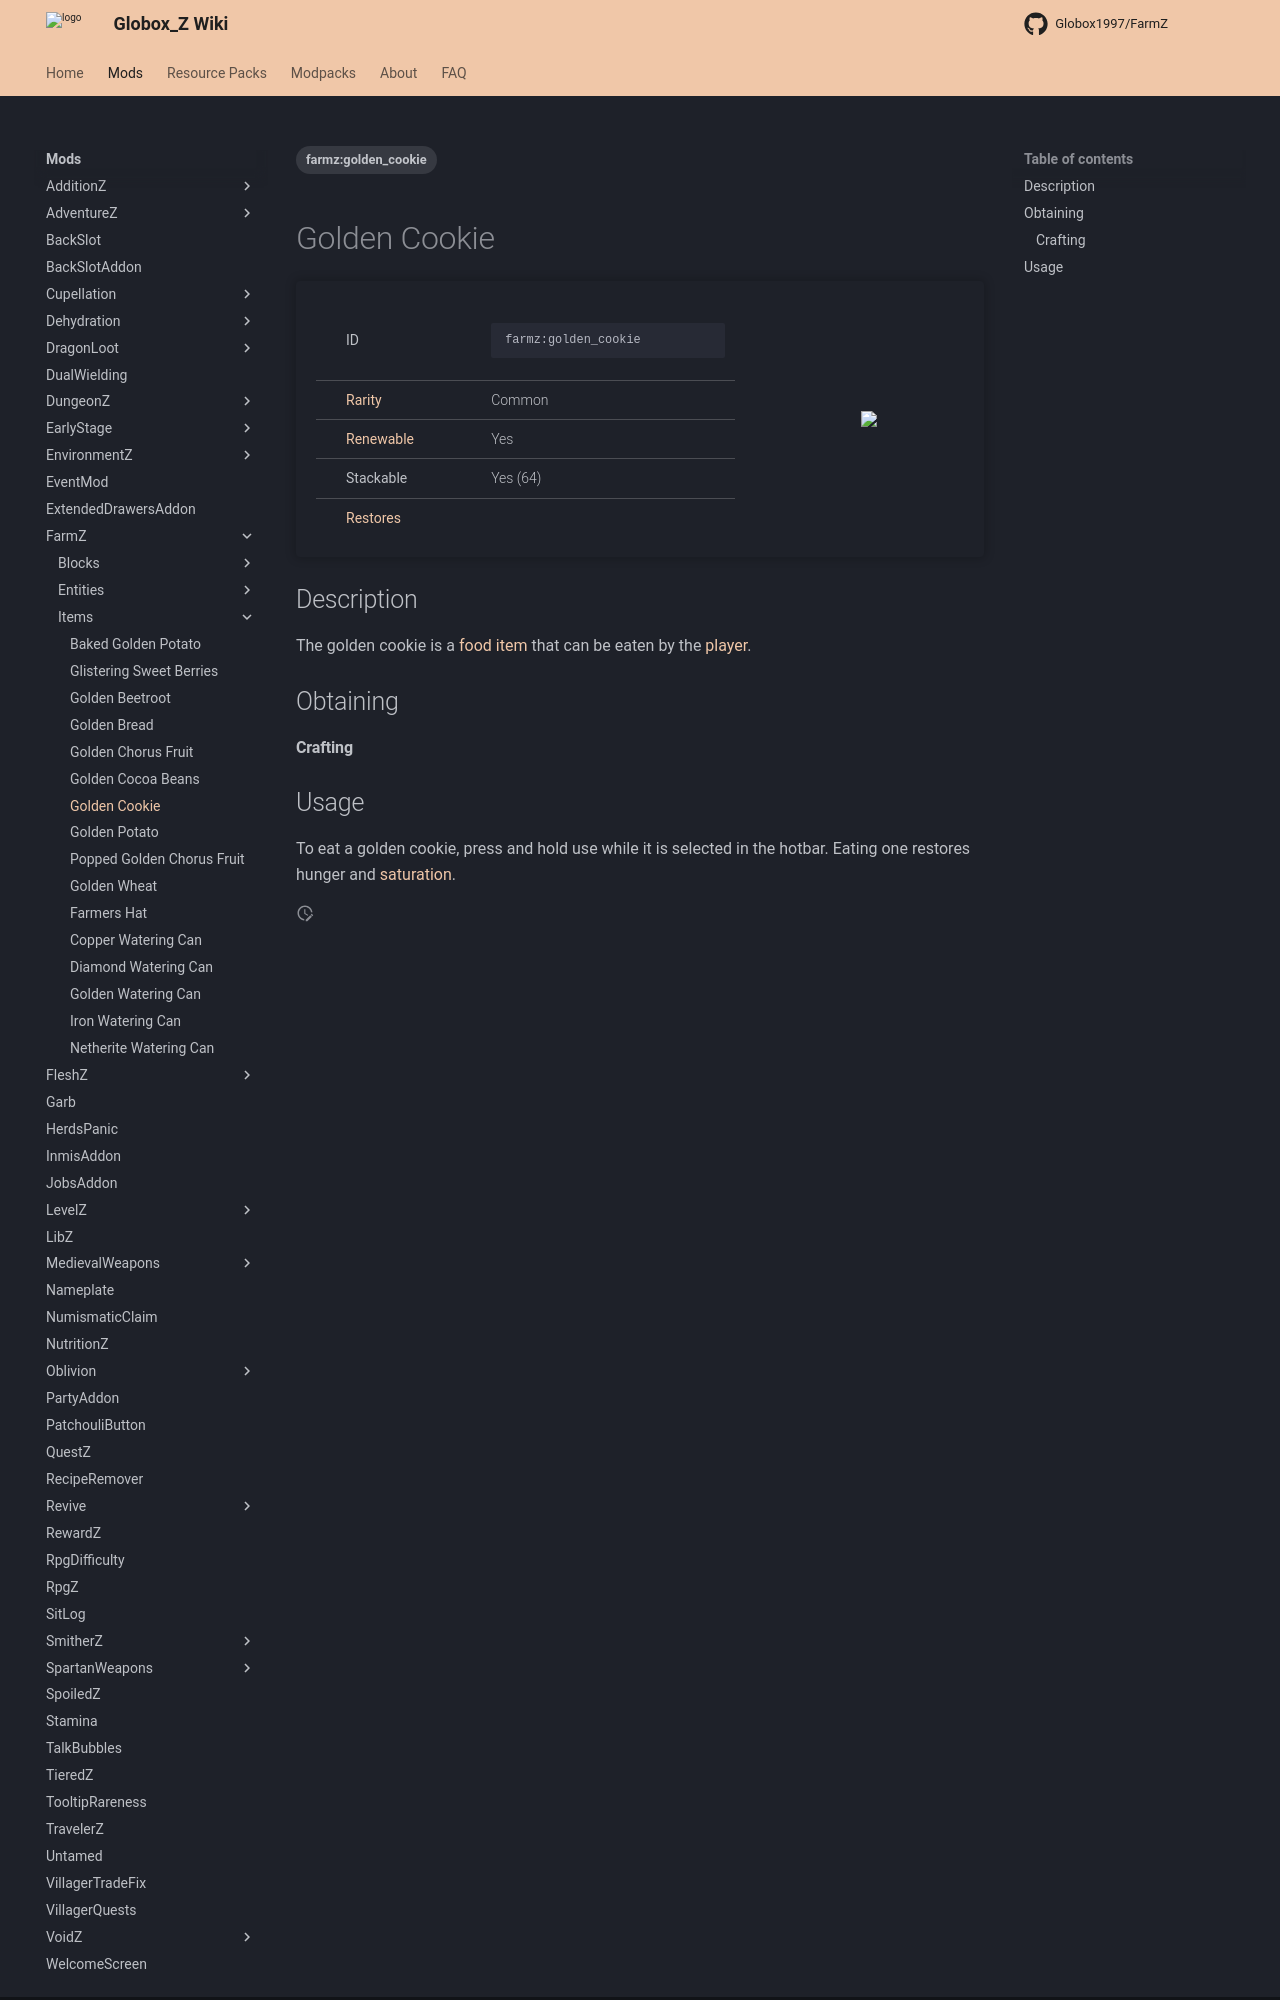

repository: Globox1997/wiki · page: mods/FarmZ/Items/Golden_Cookie/index.html · generator: mkdocs

---
title: Golden Cookie
project: farmz
summary: farmz item golden cookie
tags:
    - farmz:golden_cookie
---
# Golden Cookie
<div class="main_table">
<div class="left_main_table">
<table class="left_table">
    <tbody>
        <tr>
            <td class="first-column">ID</td>
            <td class="second-column">
            ```
            farmz:golden_cookie
            ```
            </td>
        </tr>
        <tr id="linear-top">
            <td class="first-column"><a href="https://minecraft.wiki/w/Rarity" target="_blank">Rarity</a></td>
            <td class="second-column">Common</td>
        </tr>
        <tr id="linear-top">
            <td class="first-column"><a href="https://minecraft.wiki/w/Renewable_resource" target="_blank">Renewable</a></td>
            <td class="second-column">Yes</td>
        </tr>
        <tr id="linear-top">
            <td class="first-column">Stackable</td>
            <td class="second-column">Yes (64)</td>
        </tr>
        <tr id="linear-top">
            <td class="first-column"><a href="https://minecraft.wiki/w/Food" target="_blank">Restores</a></td>
            <td class="second-column icon-element" icon-count="4" icon-id="hunger"></td>
        </tr>
    </tbody>
</table>
</div>
    <img src="/wiki/assets/farmz/items/golden_cookie.png" loading="lazy" class="right_img_table"/>
</div>

## Description
The golden cookie is a [food](https://minecraft.wiki/w/Food) [item](https://minecraft.wiki/w/Item) that can be eaten by the [player](https://minecraft.wiki/w/Player).

## Obtaining
#### Crafting
<div id="crafting-table">
<div class="crafting-element" crafting-type="vanilla_crafting">
input[
    4=farmz:golden_wheat, Golden Wheat;
    5=farmz:golden_cocoa_beans, Golden Cocoa Beans;
    6=farmz:golden_wheat, Golden Wheat
]
output[farmz:golden_cookie, Golden Cookie ]
</div>
</div>
